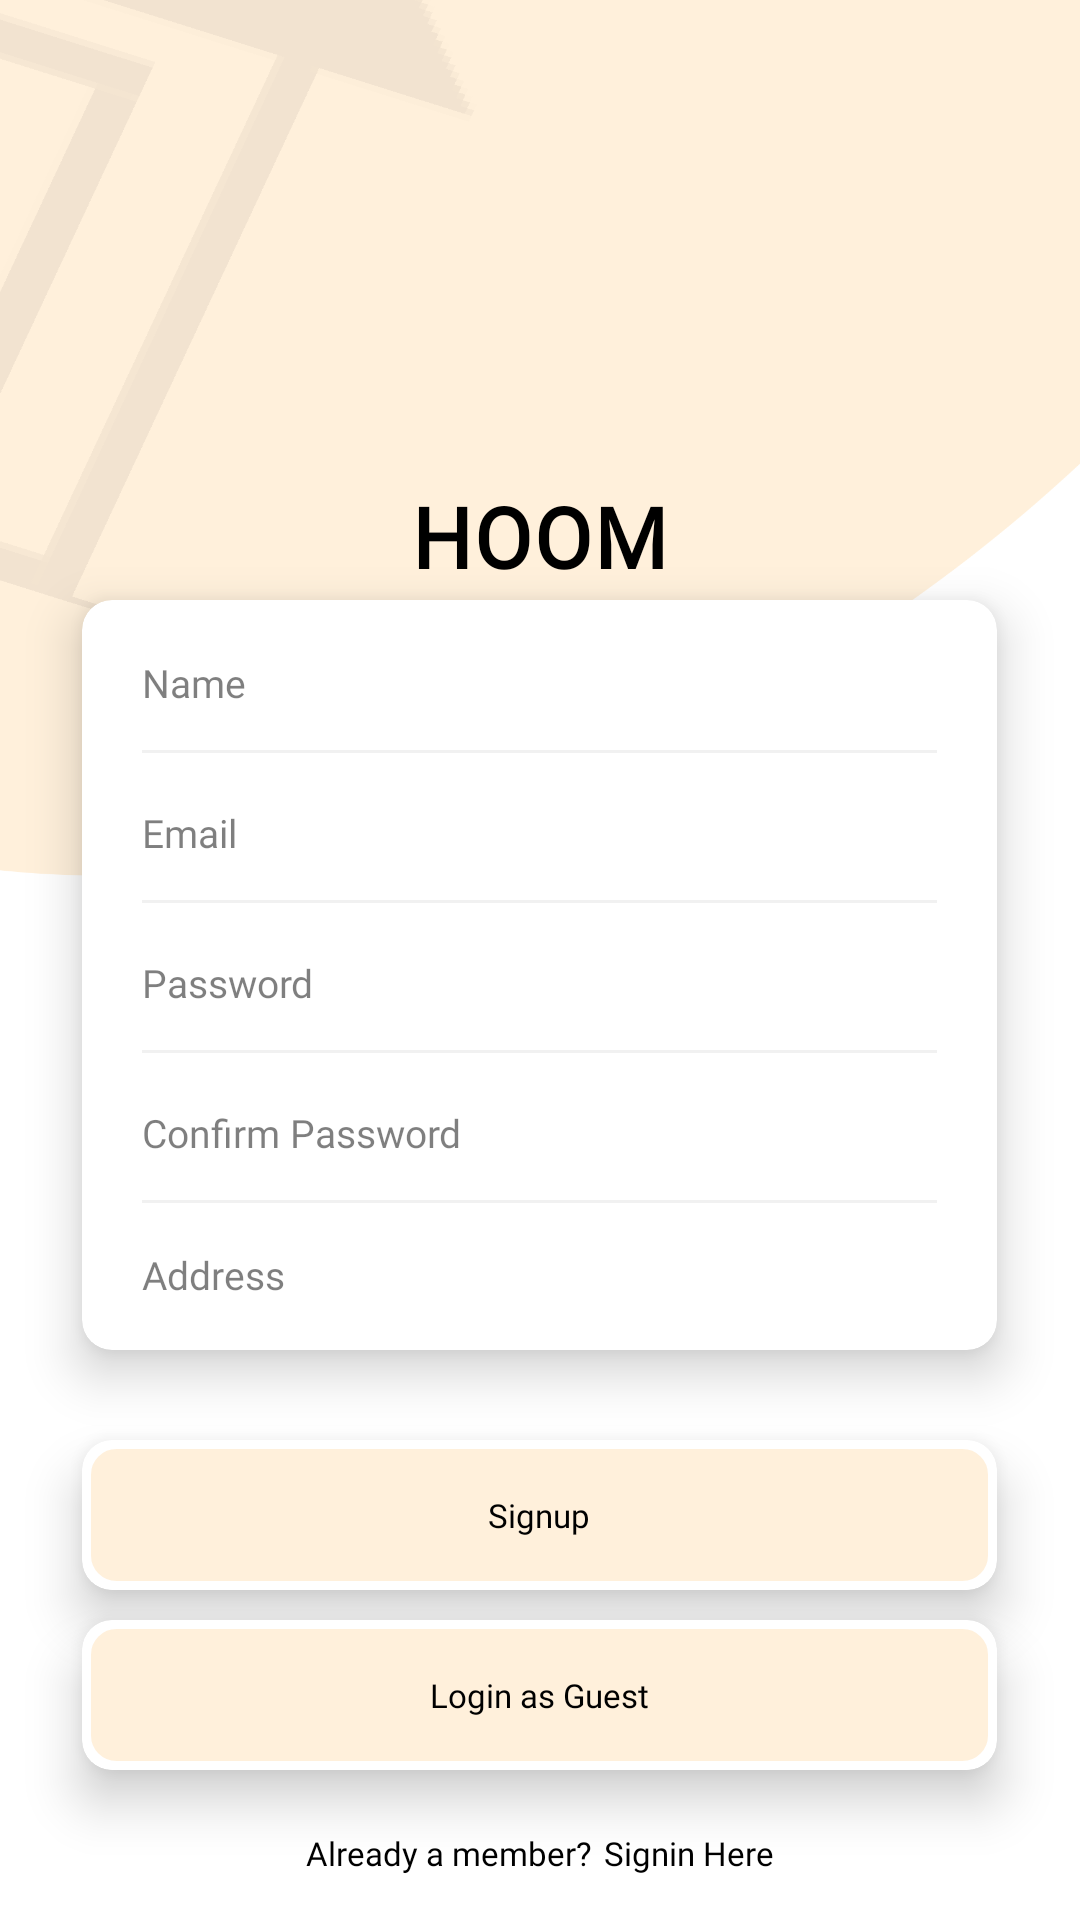

Reconstruct the res/layout file that produces this screen, plus the resources it refers to.
<!-- AndroidManifest.xml: application theme Theme.Hoom -->
<!-- res/layout/fragment_signup.xml -->
<?xml version="1.0" encoding="utf-8"?>
<RelativeLayout xmlns:android="http://schemas.android.com/apk/res/android"
    xmlns:app="http://schemas.android.com/apk/res-auto"
    xmlns:tools="http://schemas.android.com/tools"
    android:layout_width="match_parent"
    android:layout_height="match_parent"
    android:background="@drawable/login_bg"
    tools:context=".Activities.LoginActivity">

    <LinearLayout
        android:layout_width="match_parent"
        android:layout_height="wrap_content"
        android:layout_marginTop="50dp"
        android:gravity="center_horizontal"
        android:orientation="vertical">

        <ImageView
            android:layout_width="95dp"
            android:layout_height="100dp"
            android:src="@drawable/logo" />

        <TextView
            android:layout_width="wrap_content"
            android:layout_height="wrap_content"
            android:layout_marginTop="10dp"
            android:fontFamily="@font/kaleko_bold"
            android:letterSpacing="0.025"
            android:text="HOOM"
            android:textColor="@color/black"
            android:textSize="28dp"
            android:textStyle="bold" />
    </LinearLayout>

    <androidx.cardview.widget.CardView
        android:layout_width="305dp"
        android:layout_height="250dp"
        android:layout_alignParentBottom="true"
        android:layout_centerHorizontal="true"
        android:layout_marginBottom="190dp"
        android:foreground="?android:attr/selectableItemBackground"
        app:cardBackgroundColor="@android:color/white"
        app:cardCornerRadius="10dp"
        app:cardElevation="10dp">

        <TextView
            android:layout_width="match_parent"
            android:layout_height="match_parent"
            android:background="@drawable/edittext_background"
            android:fontFamily="@font/poppins_bold"
            android:gravity="center"
            android:textColor="#C5C5C5"
            android:textSize="11dp" />

        <EditText
            android:id="@+id/Sedit_name"
            android:layout_width="match_parent"
            android:layout_height="25dp"
            android:layout_marginLeft="20dp"
            android:layout_marginTop="15dp"
            android:layout_marginRight="20dp"
            android:layout_marginBottom="60dp"
            android:background="@color/white"
            android:fontFamily="@font/poppins_bold"
            android:gravity="center_vertical|left"
            android:hint="@string/txt_name"
            android:inputType="text"
            android:singleLine="true"
            android:textColor="@color/black"
            android:textColorHint="@color/hint_color"
            android:textSize="13dp" />

        <EditText
            android:id="@+id/Sedit_email"
            android:layout_width="match_parent"
            android:layout_height="25dp"
            android:layout_marginLeft="20dp"
            android:layout_marginTop="65dp"
            android:layout_marginRight="20dp"
            android:layout_marginBottom="60dp"
            android:background="@color/white"
            android:fontFamily="@font/poppins_bold"
            android:gravity="center_vertical|left"
            android:hint="@string/txt_email"
            android:inputType="textEmailAddress"
            android:singleLine="true"
            android:textColor="@color/black"
            android:textColorHint="@color/hint_color"
            android:textSize="13dp" />

        <EditText
            android:id="@+id/Sedit_password"
            android:layout_width="match_parent"
            android:layout_height="25dp"
            android:layout_marginLeft="20dp"
            android:layout_marginTop="115dp"
            android:layout_marginRight="20dp"
            android:layout_marginBottom="15dp"
            android:background="@color/white"
            android:fontFamily="@font/poppins_bold"
            android:gravity="center_vertical|left"
            android:hint="@string/txt_password"
            android:inputType="textPassword"
            android:singleLine="true"
            android:textColor="@color/black"
            android:textColorHint="@color/hint_color"
            android:textSize="13dp" />

        <EditText
            android:id="@+id/Sedit_con_password"
            android:layout_width="match_parent"
            android:layout_height="25dp"
            android:layout_marginLeft="20dp"
            android:layout_marginTop="165dp"
            android:layout_marginRight="20dp"
            android:layout_marginBottom="15dp"
            android:background="@color/white"
            android:fontFamily="@font/poppins_bold"
            android:gravity="center_vertical|left"
            android:hint="@string/txt_conpassword"
            android:inputType="textPassword"
            android:singleLine="true"
            android:textColor="@color/black"
            android:textColorHint="@color/hint_color"
            android:textSize="13dp" />

        <LinearLayout
            android:id="@+id/Sedit_address_layout"
            android:layout_width="match_parent"
            android:layout_height="40dp"
            android:layout_marginLeft="20dp"
            android:layout_marginTop="205dp"
            android:layout_marginRight="20dp"
            android:layout_marginBottom="15dp"
            android:gravity="center_vertical"
            android:orientation="horizontal">

            <TextView
                android:id="@+id/Sedit_address"
                android:layout_width="235dp"
                android:layout_height="match_parent"
                android:background="@color/white"
                android:fontFamily="@font/poppins_bold"
                android:gravity="center_vertical|left"
                android:hint="@string/txt_address"
                android:singleLine="true"
                android:textColor="@color/black"
                android:textColorHint="@color/hint_color"
                android:textSize="13dp" />

            <ImageView
                android:layout_width="30dp"
                android:layout_height="30dp"
                android:src="@drawable/address_edit" />
        </LinearLayout>


        <View
            android:layout_width="match_parent"
            android:layout_height="1dp"
            android:layout_marginLeft="20dp"
            android:layout_marginTop="50dp"
            android:layout_marginRight="20dp"
            android:background="#F1F1F1" />

        <View
            android:layout_width="match_parent"
            android:layout_height="1dp"
            android:layout_marginLeft="20dp"
            android:layout_marginTop="100dp"
            android:layout_marginRight="20dp"
            android:background="#F1F1F1" />

        <View
            android:layout_width="match_parent"
            android:layout_height="1dp"
            android:layout_marginLeft="20dp"
            android:layout_marginTop="150dp"
            android:layout_marginRight="20dp"
            android:background="#F1F1F1" />

        <View
            android:layout_width="match_parent"
            android:layout_height="1dp"
            android:layout_marginLeft="20dp"
            android:layout_marginTop="200dp"
            android:layout_marginRight="20dp"
            android:background="#F1F1F1" />
    </androidx.cardview.widget.CardView>

    <androidx.cardview.widget.CardView xmlns:card_view="http://schemas.android.com/apk/res-auto"
        android:id="@+id/Sbtn_signup"
        android:layout_width="305dp"
        android:layout_height="50dp"
        android:layout_above="@id/Sbtn_guest"
        android:layout_alignParentBottom="true"
        android:layout_centerHorizontal="true"
        android:layout_marginBottom="110dp"
        android:foreground="?android:attr/selectableItemBackground"
        app:cardBackgroundColor="@android:color/white"
        app:cardCornerRadius="10dp"
        app:cardElevation="10dp">

        <TextView
            android:layout_width="match_parent"
            android:layout_height="match_parent"
            android:background="@drawable/button_bg"
            android:fontFamily="@font/poppins_bold"
            android:gravity="center"
            android:text="@string/txt_signup"
            android:textColor="@color/black"
            android:textSize="11dp" />
    </androidx.cardview.widget.CardView>

    <androidx.cardview.widget.CardView xmlns:card_view="http://schemas.android.com/apk/res-auto"
        android:id="@+id/Sbtn_guest"
        android:layout_width="305dp"
        android:layout_height="50dp"
        android:layout_above="@id/Sbtn_signin"
        android:layout_alignParentBottom="true"
        android:layout_centerHorizontal="true"
        android:layout_marginBottom="50dp"
        android:foreground="?android:attr/selectableItemBackground"
        app:cardBackgroundColor="@android:color/white"
        app:cardCornerRadius="10dp"
        app:cardElevation="10dp">

        <TextView
            android:layout_width="match_parent"
            android:layout_height="match_parent"
            android:background="@drawable/button_bg"
            android:fontFamily="@font/poppins_bold"
            android:gravity="center"
            android:text="@string/txt_login_guest"
            android:textColor="@color/black"
            android:textSize="11dp" />
    </androidx.cardview.widget.CardView>


    <LinearLayout
        android:id="@+id/Sbtn_signin"
        android:layout_width="wrap_content"
        android:layout_height="wrap_content"
        android:layout_alignParentBottom="true"
        android:layout_centerHorizontal="true"
        android:layout_marginBottom="10dp"
        android:orientation="horizontal"
        android:padding="5dp">

        <TextView
            android:layout_width="wrap_content"
            android:layout_height="wrap_content"
            android:fontFamily="@font/poppins"
            android:text="@string/txt_already_member"
            android:textColor="@color/black"
            android:textSize="11dp" />

        <TextView
            android:layout_width="wrap_content"
            android:layout_height="wrap_content"
            android:layout_marginLeft="4dp"
            android:fontFamily="@font/poppins_bold"
            android:text="@string/txt_sigin_here"
            android:textColor="@color/black"
            android:textSize="11dp" />

    </LinearLayout>
</RelativeLayout>
<!-- resources referenced by this layout -->
<resources>
  <color name="black">#FF000000</color>
  <color name="hint_color">#80000000</color>
  <color name="white">#FFFFFFFF</color>
  <!-- drawable button_bg (drawable) -->
  <selector xmlns:android="http://schemas.android.com/apk/res/android">
      <item>
          <shape>
              <gradient android:angle="270" android:endColor="@color/btn_color" android:startColor="@color/btn_color" />
              <stroke android:width="3dp" android:color="#ffffff" />
              <corners android:radius="10dp" />
              <padding android:bottom="10dp" android:left="10dp" android:right="10dp" android:top="10dp" />
          </shape>
      </item>
  </selector>
  <!-- drawable edittext_background (drawable) -->
  <?xml version="1.0" encoding="utf-8"?>
  <selector xmlns:android="http://schemas.android.com/apk/res/android">
      <item>
          <shape android:shape="rectangle">
              
              <gradient android:angle="90" android:centerColor="@color/white" android:endColor="@color/white" android:gradientRadius="90" android:startColor="@color/white" android:type="linear" />
              
              <stroke android:width="1dp" android:color="@color/white" />
              <corners android:radius="30dp" />
          </shape>
      </item>
  </selector>
  <!-- drawable login_bg: png bitmap (drawable-hdpi, 23316 bytes) -->
  <string name="txt_address">Address</string>
  <string name="txt_already_member">Already a member?</string>
  <string name="txt_conpassword">Confirm Password</string>
  <string name="txt_email">Email</string>
  <string name="txt_login_guest">Login as Guest</string>
  <string name="txt_name">Name</string>
  <string name="txt_password">Password</string>
  <string name="txt_sigin_here">Signin Here</string>
  <string name="txt_signup">Signup</string>
  <style name="Theme.Hoom" parent="Theme.MaterialComponents.DayNight.NoActionBar">
          
          <item name="colorPrimary">@color/design_default_color_primary</item>
          <item name="colorPrimaryVariant">@color/design_default_color_primary_dark</item>
          <item name="colorOnPrimary">@color/floating_label</item>
          
          <item name="colorSecondary">@color/teal_200</item>
          <item name="colorSecondaryVariant">@color/teal_700</item>
          <item name="colorOnSecondary">@color/black</item>
          
          <item name="android:statusBarColor" tools:targetApi="l">?attr/colorPrimaryVariant</item>
          
      </style>
  <color name="btn_color">#FFF0DB</color>
  <color name="floating_label">#DD0F00</color>
  <color name="teal_200">#000000</color>
  <color name="teal_700">#FF018786</color>
</resources>
